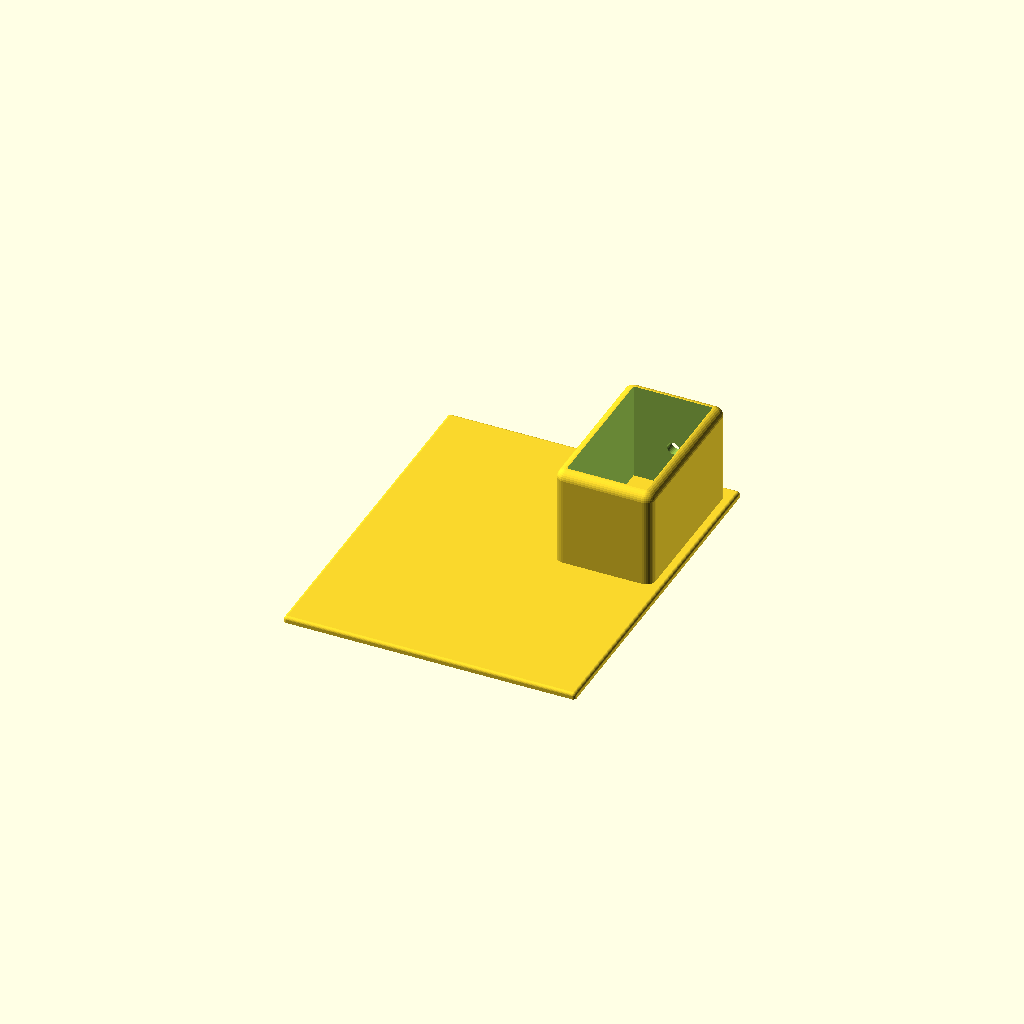
Cell 1 — every parameter at its default value.
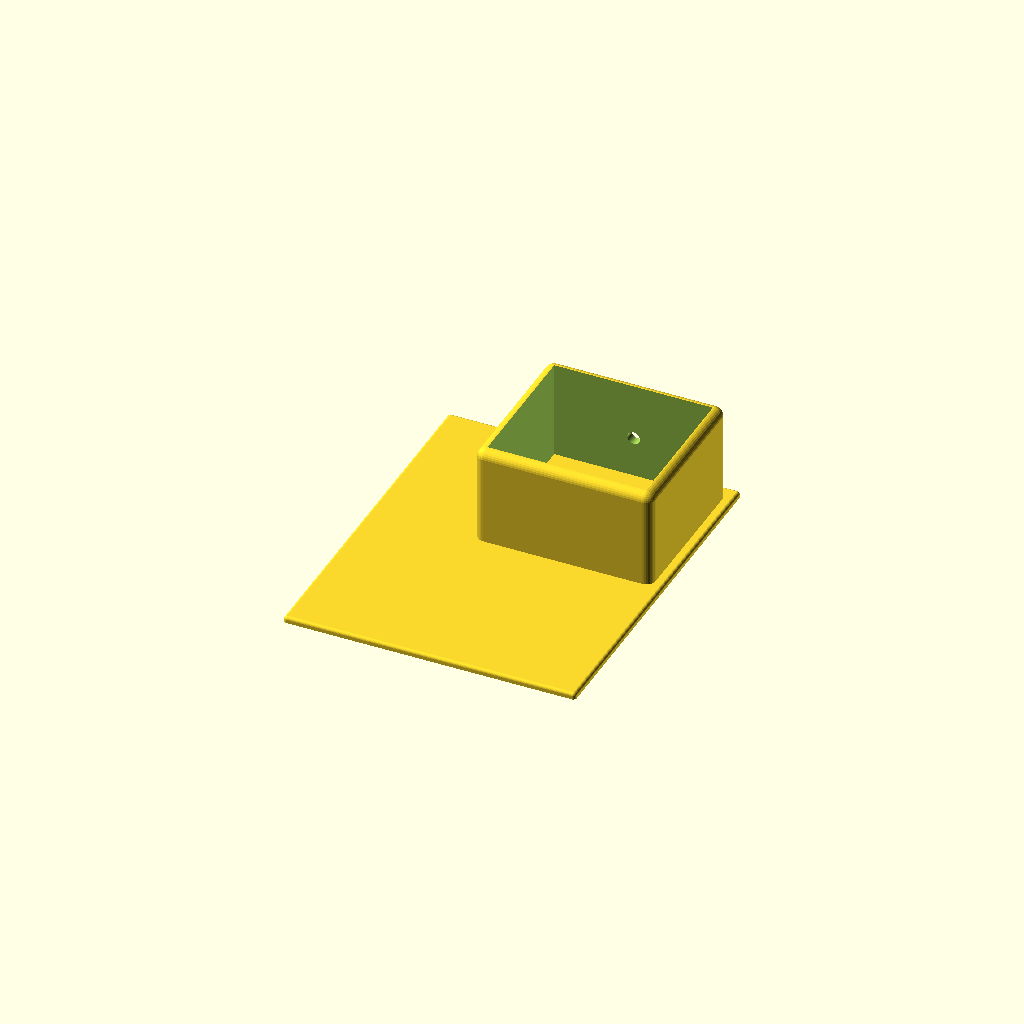
Cell 2 — beam_x set to 50, the other parameters unchanged.
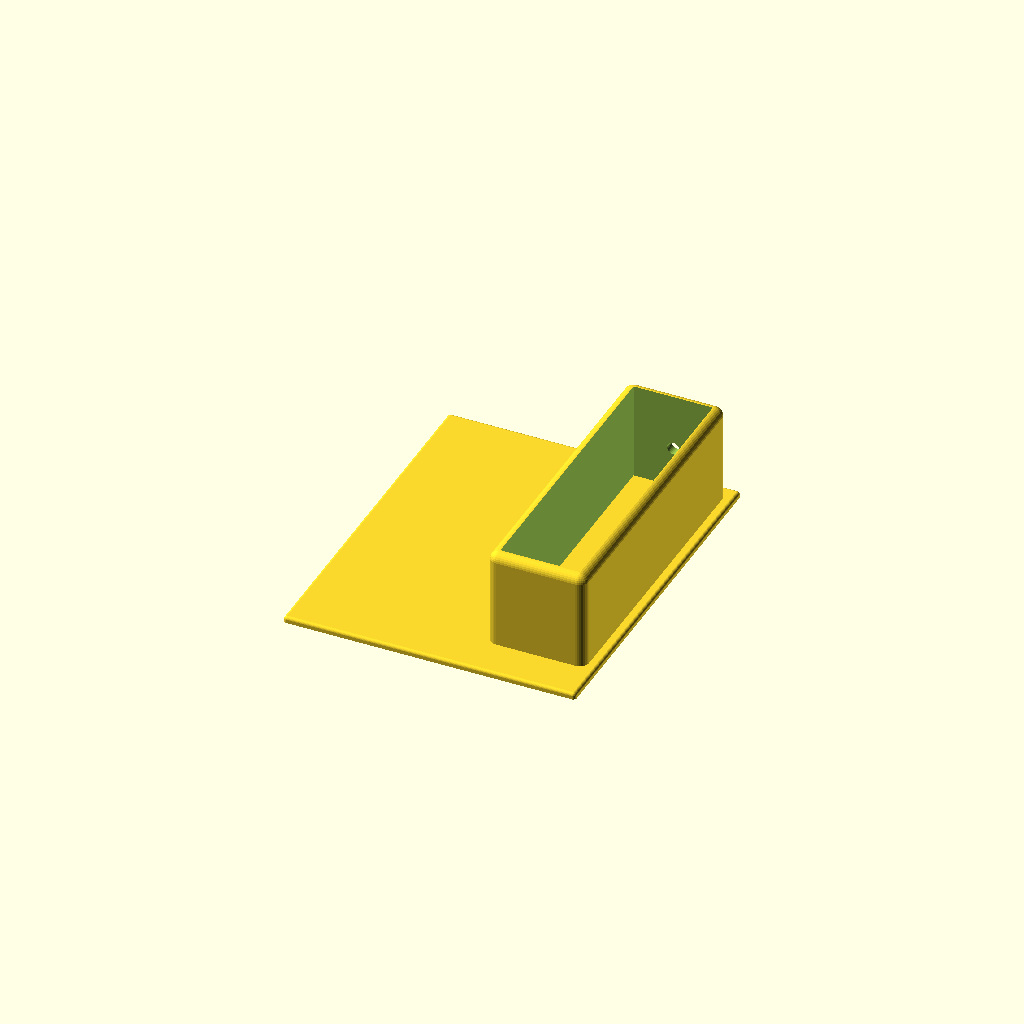
Cell 3 — beam_y set to 90, the other parameters unchanged.
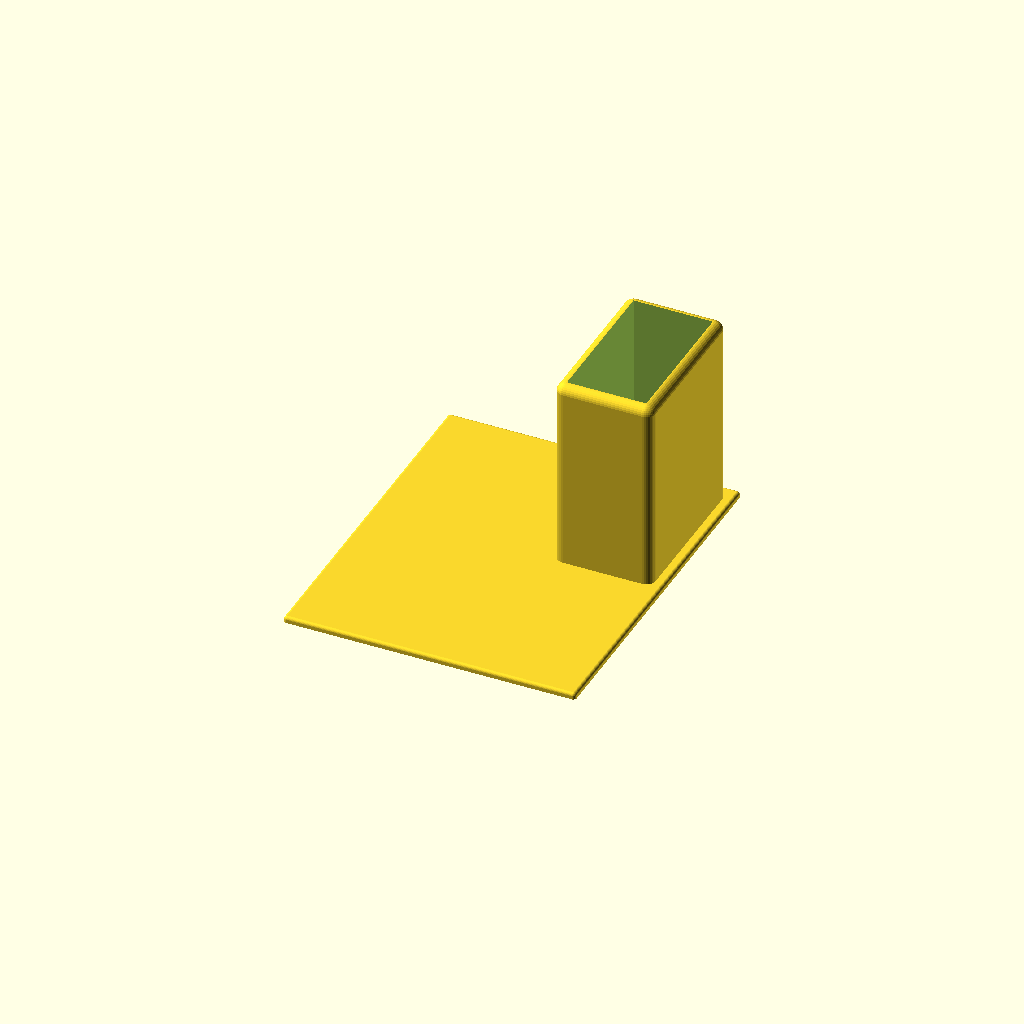
Cell 4: beam_z = 60 (everything else at default).
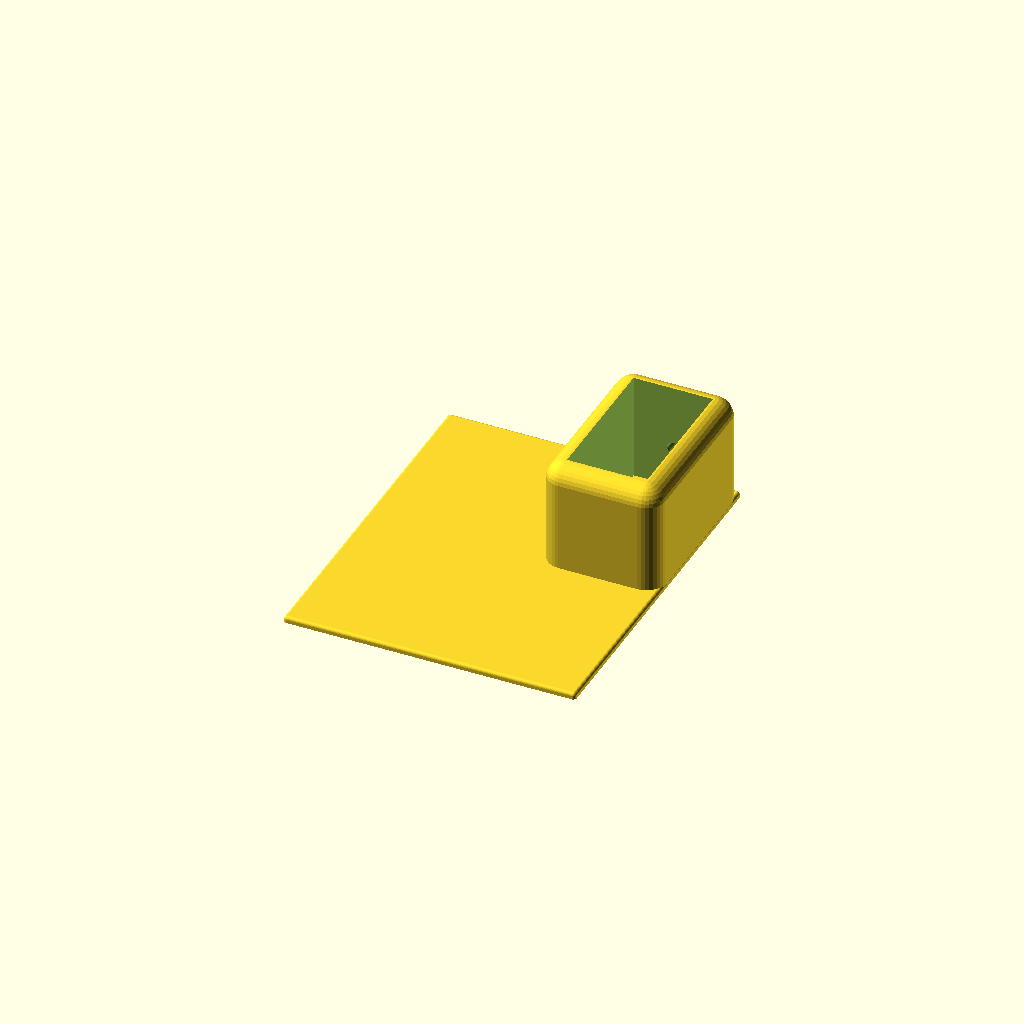
Cell 5: beam_wall = 6 (everything else at default).
All cells are drawn from one camera (rotation 55°, 0°, 25°, orthographic, colour scheme Cornfield), so only the parameter changes between them.
OpenSCAD source file 3D parts/Foot.scad:

//  Foot.scad    Fuß für Dosiergerät

beam_x = 25;
beam_y = 45;
beam_z = 30;
beam_wall = 3;

hole_dia = 4;

inset = 5;

foot_x = 90;
foot_y = 110;
foot_z = 3;
foot_edge_rad = 1;

$fn = 32;
eps = 0.05;

difference() {
    union() {

        translate([foot_x-beam_x-inset, foot_y-beam_y-inset, 0])
        difference() {
            minkowski() {
                cube([beam_x, beam_y, beam_z]);
                sphere(beam_wall);
            }
            scale([1,1,2])
                cube([beam_x, beam_y, beam_z]);
            translate([(beam_x+beam_wall*0)/2, (beam_y+beam_wall*2), beam_z/2])
                rotate([90,0,0])
                    cylinder(h=beam_wall*5, d=hole_dia);
        }
        
        // foot plate
        translate([0,0,-foot_edge_rad])
            minkowski() {
                cube([foot_x, foot_y, foot_z-foot_edge_rad]);
                sphere(foot_edge_rad);
            }
    }
    translate([-10,-10,-10])
        cube([foot_x+20, foot_y+20, 10]);
}
Parameter table extracted from the source (name, type, default, range or options):
beam_x: number, default 25
beam_y: number, default 45
beam_z: number, default 30
beam_wall: number, default 3
hole_dia: number, default 4
inset: number, default 5
foot_x: number, default 90
foot_y: number, default 110
foot_z: number, default 3
foot_edge_rad: number, default 1
eps: number, default 0.05
